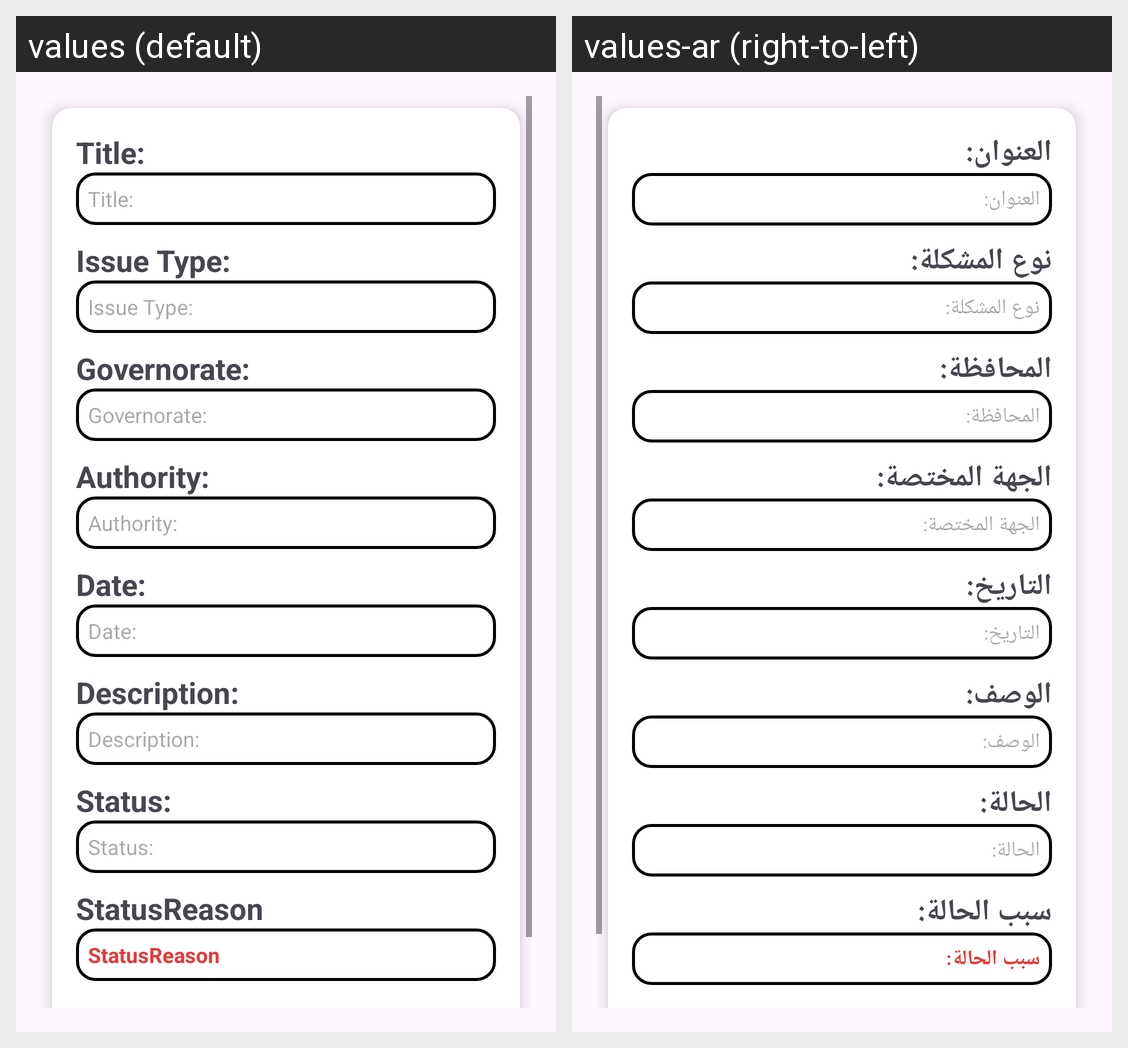

Here is an Android app screen in its default locale and in the app's own translations. Write out the translated-string differences for the strings that appear on this screen.
Android screen res/layout/activity_report_details.xml rendered under 2 locales, left to right: values (default), values-ar (right-to-left). Device: Nexus 5 (rendered at 1080×1920; each locale shown at half size, 540×960, under a caption strip naming it); theme Theme.Goverment_system.
Strings drawn on this screen, with the default value and each locale's value (text and hints the layout hard-codes, and strings that could not be matched under every locale, appear in the picture but are not listed):

title_text
  values: Title:
  values-ar: العنوان:

type_text
  values: Issue Type:
  values-ar: نوع المشكلة:

Governorate_text
  values: Governorate:
  values-ar: المحافظة:

authority_text
  values: Authority:
  values-ar: الجهة المختصة:

date_text
  values: Date:
  values-ar: التاريخ:

description_text
  values: Description:
  values-ar: الوصف:

status_text
  values: Status:
  values-ar: الحالة:

statusReason_text
  values: StatusReason
  values-ar: سبب الحالة:
